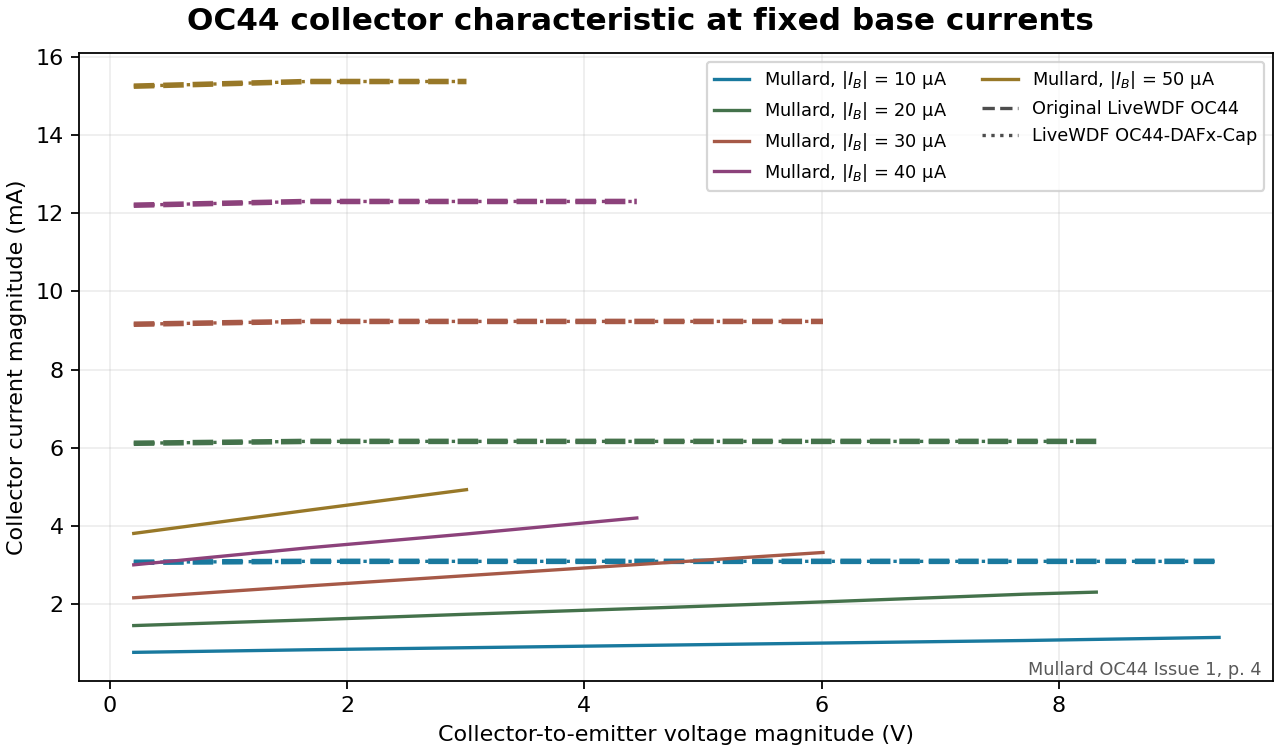

Data behind this chart, as committed beside it:
base_mA, vce_v, factory_ic_mA, source_x, source_y, original_ic_mA, livewdf_ic_mA
0.01, 0.2004, 0.7642, 176.0, 1055, 3.069, 3.069
0.01, 1.67, 0.83, 220.0, 1050, 3.093, 3.093
0.01, 3.006, 0.8827, 260.0, 1046, 3.093, 3.093
0.01, 4.676, 0.9486, 310.0, 1041, 3.093, 3.093
0.01, 6.012, 1.001, 350.0, 1037, 3.093, 3.093
0.01, 7.715, 1.067, 401.0, 1032, 3.093, 3.093
0.01, 9.352, 1.146, 450.0, 1026, 3.093, 3.093
0.02, 0.2004, 1.449, 176.0, 1003, 6.115, 6.115
0.02, 1.67, 1.594, 220.0, 992.0, 6.163, 6.163
0.02, 3.006, 1.739, 260.0, 981.0, 6.163, 6.163
0.02, 4.676, 1.91, 310.0, 968.0, 6.163, 6.163
0.02, 6.012, 2.055, 350.0, 957.0, 6.163, 6.163
0.02, 7.715, 2.253, 401.0, 942.0, 6.163, 6.163
0.02, 8.317, 2.306, 419.0, 938.0, 6.163, 6.163
0.03, 0.2004, 2.161, 176.0, 949.0, 9.161, 9.161
0.03, 1.67, 2.464, 220.0, 926.0, 9.233, 9.233
0.03, 3.006, 2.727, 260.0, 906.0, 9.233, 9.233
0.03, 4.676, 3.057, 310.0, 881.0, 9.233, 9.233
0.03, 6.012, 3.32, 350.0, 861.0, 9.233, 9.233
0.04, 0.2004, 3.004, 176.0, 885.0, 12.21, 12.21
0.04, 1.67, 3.439, 220.0, 852.0, 12.3, 12.3
0.04, 3.006, 3.794, 260.0, 825.0, 12.3, 12.3
0.04, 4.442, 4.203, 303.0, 794.0, 12.3, 12.3
0.05, 0.2004, 3.808, 176.0, 824.0, 15.25, 15.25
0.05, 1.67, 4.401, 220.0, 779.0, 15.37, 15.37
0.05, 3.006, 4.928, 260.0, 739.0, 15.37, 15.37
